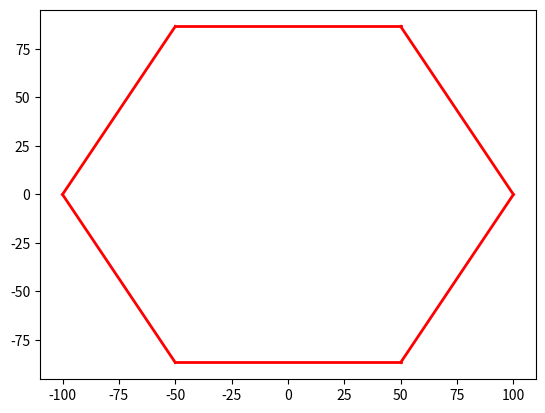

Recreate this plot in Python.
from typing import Any, Union

import numpy as np
import matplotlib.pyplot as plt
import itertools

########################################################################################################################
# Constants
########################################################################################################################
#Cosine of 60 degrees
C60 = np.cos(1.0472)
#Sine of 60 degrees
S60 = np.sin(1.0472)

########################################################################################################################
# Auxiliary Functions
########################################################################################################################
#Hexagon Number
def chn(n):
    return 1+(6*(0.5*n*(n-1)))

#Hexagon Constructor

def hexagon(cx,cy):
    x = np.array([cx+R*C60, cx+R, cx+R*C60, cx-R*C60, cx-R, cx-R*C60])
    y = np.array([cy+R*S60, cy, cy-R*S60, cy-R*S60, cy, cy+R*S60])
    return x, y

def drawHexagon(x,y):
    for i in range(0,6):
        plt.plot([x[i],x[(i+1)%len(x)]],[y[i],y[(i+1)%len(y)]],'r-',linewidth=2.0)
    del i
    return 1

def permutations(C):
    perms = [p for p in itertools.product(range(-(C - 1), C), repeat=2)]

    for i in list(perms):
        if (i[1] == 0 and i[0] % 2 != 0):
            perms.remove(i)
        if (i[0] % 2 != 0 and abs(i[0]) + abs(i[1]) > C+1):
            perms.remove(i)
        #if (abs(i[0]) + abs(i[1]) > C and C < 4) or abs(i[0]) + abs(i[1]) > C+1:
        if abs(i[0]) + abs(i[1]) > C and abs(i[0]) % 2 == 0:
            perms.remove(i)
    del i
    return perms

def isInHexagon(x,y,cx,cy,R):
    dx = abs(x-cx)/R
    dy = abs(y-cy)/R
    a = 0.25 * S60
    return (dy <= a) and (a*dx + 0.25 * dy <= 0.5 * a)


########################################################################################################################
# Parameters
########################################################################################################################

#Cluster Size (1 to 4 works)
C = 1
#Base Stations (1 per ce'll)
BS = chn(C)
#Cell Radius
R = 100
#Users per Cell
K = 10

########################################################################################################################
# Main Script
########################################################################################################################
plt.figure(1)
idx = permutations(C)

k_x = np.zeros((int(BS), K))
k_y = np.zeros((int(BS), K))
c_x = np.zeros((int(BS), 1))
c_y = np.zeros((int(BS), 1))


i = 0

for j in idx:
    if j[0] % 2 == 0:
        c_x[i] = j[0] * (3 / 2) * R
        c_y[i] = j[1] * S60 * 2 * R
        x, y = hexagon(c_x[i], c_y[i])
        drawHexagon(x, y)
    else:
        c_x[i] = j[0]*(3/2)*R
        c_y[i] = (j[1]*S60*R) + np.sign((j[1])) * (abs(j[1])-1) * S60 * R
        x, y = hexagon(c_x[i], c_y[i])
        drawHexagon(x,y)
    for k in range(0,K):
        k_x[i][k] = np.random.uniform(1, R, 1)
        k_y[i][k] = np.random.uniform(1, R, 1)
        while not(isInHexagon(k_x[i][k], k_y[i][k], c_x[i], c_y[i], R)):
            k_x[i][k] = np.random.uniform(1, R, 1)
            k_y[i][k] = np.random.uniform(1, R, 1)
    i += 1

print(k_x, k_y)
plt.show()